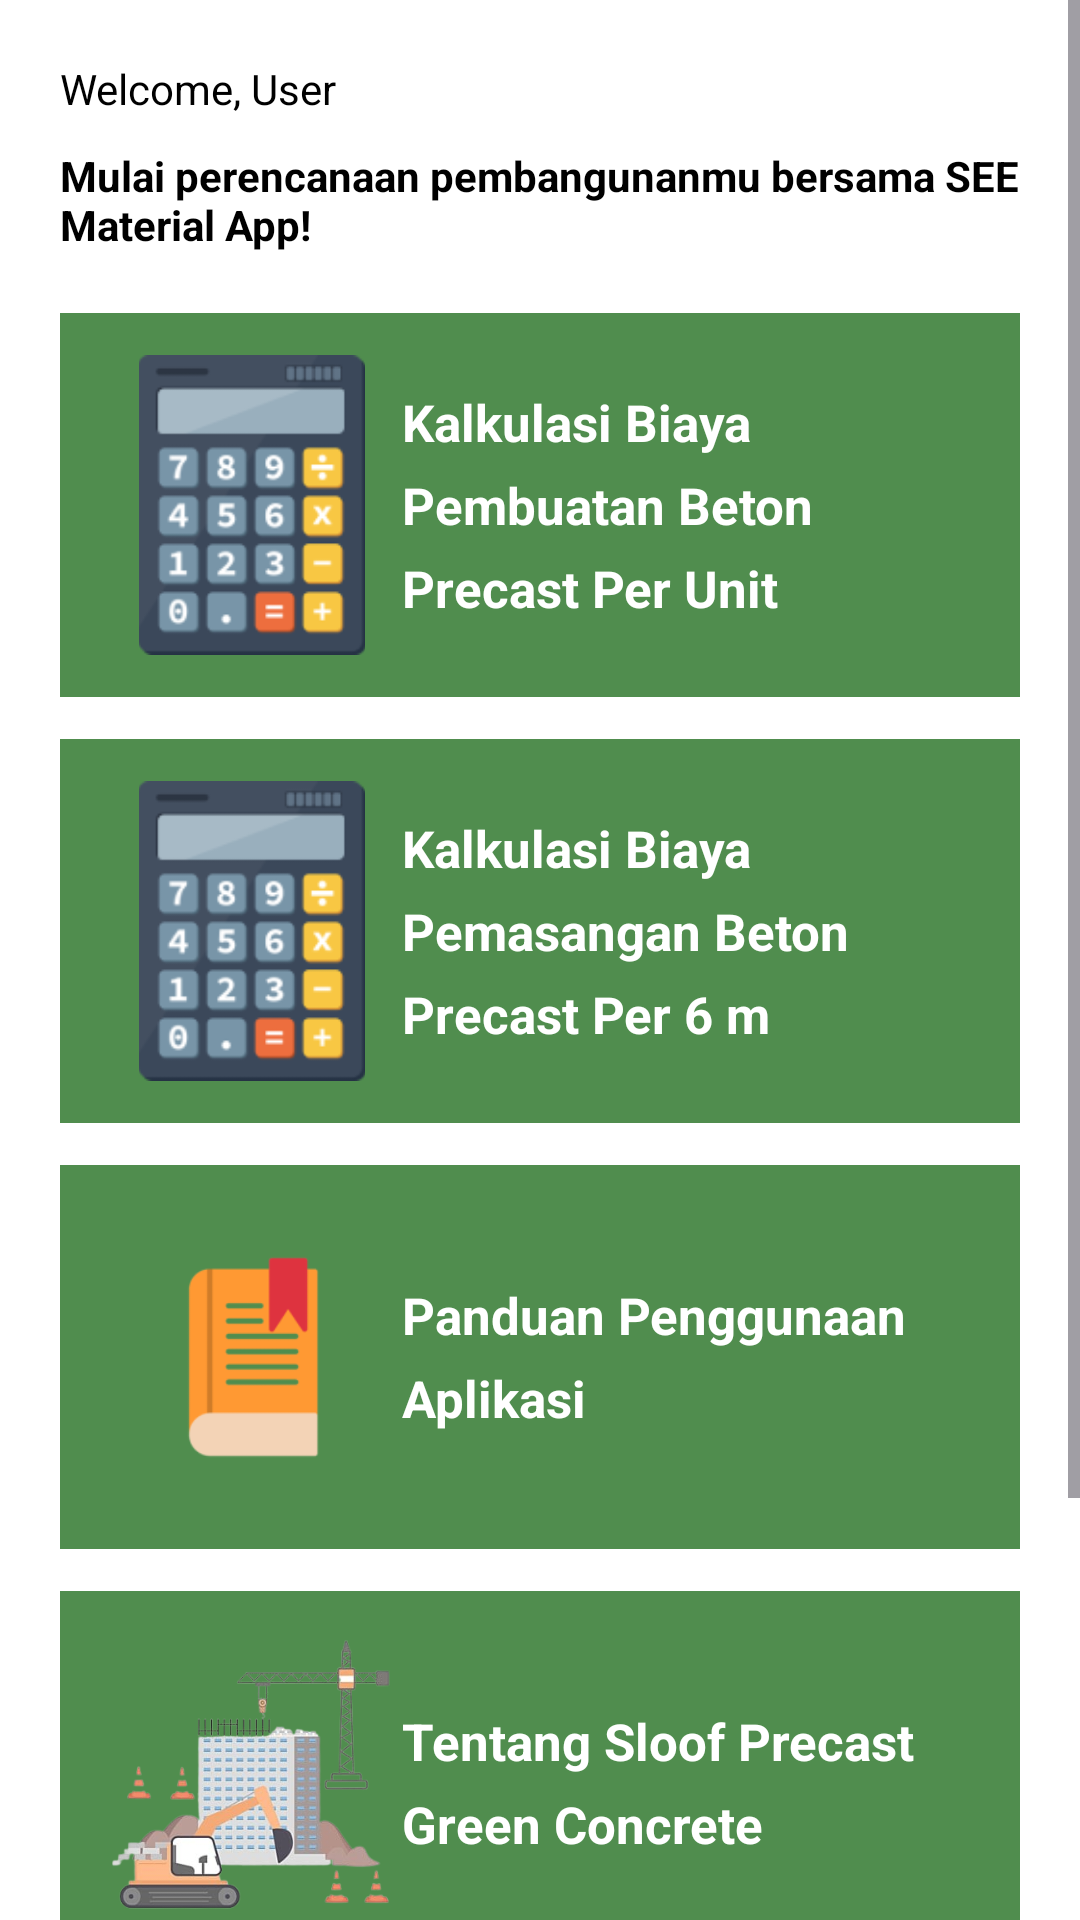

Write the Android layout XML for this screen, with the resource values it uses.
<!-- AndroidManifest.xml: application theme Theme.SeeMaterialApp -->
<!-- res/layout/activity_main.xml -->
<?xml version="1.0" encoding="utf-8"?>
<androidx.constraintlayout.widget.ConstraintLayout xmlns:android="http://schemas.android.com/apk/res/android"
    xmlns:app="http://schemas.android.com/apk/res-auto"
    xmlns:tools="http://schemas.android.com/tools"
    android:id="@+id/main"
    android:background="@color/white"
    android:layout_width="match_parent"
    android:layout_height="match_parent"
    tools:context=".main.MainActivity">
    <ScrollView
        android:layout_width="match_parent"
        android:layout_height="wrap_content"
        app:layout_constraintStart_toStartOf="parent"
        app:layout_constraintEnd_toEndOf="parent"
        app:layout_constraintTop_toTopOf="parent">
        <androidx.constraintlayout.widget.ConstraintLayout
            android:layout_width="match_parent"
            android:layout_height="wrap_content">
            <TextView
                android:layout_width="match_parent"
                android:layout_height="wrap_content"
                android:text="Welcome, User"
                android:textSize="14sp"
                android:id="@+id/tv_welcome"
                android:textColor="@color/black"
                android:layout_margin="20dp"
                app:layout_constraintStart_toStartOf="parent"
                app:layout_constraintEnd_toEndOf="parent"
                app:layout_constraintTop_toTopOf="parent" />
            <TextView
                android:layout_width="match_parent"
                android:layout_height="wrap_content"
                android:text="Mulai perencanaan pembangunanmu bersama SEE Material App!"
                android:textSize="14sp"
                android:id="@+id/tv_desc"
                android:textColor="@color/black"
                android:textStyle="bold"
                android:layout_marginHorizontal="20dp"
                android:layout_marginVertical="10dp"
                app:layout_constraintStart_toStartOf="parent"
                app:layout_constraintEnd_toEndOf="parent"
                app:layout_constraintTop_toBottomOf="@id/tv_welcome" />
            <LinearLayout
                android:layout_width="match_parent"
                android:layout_height="wrap_content"
                android:padding="20dp"
                android:orientation="vertical"
                app:layout_constraintTop_toBottomOf="@id/tv_desc"
                app:layout_constraintStart_toStartOf="parent"
                app:layout_constraintEnd_toEndOf="parent">
                <LinearLayout
                    android:layout_width="match_parent"
                    android:layout_height="wrap_content"
                    android:background="@color/hijau"
                    android:id="@+id/card_pembuatan"
                    android:orientation="horizontal"
                    android:padding="14dp">
                    <ImageView
                        android:layout_width="100dp"
                        android:layout_height="100dp"
                        android:src="@drawable/img"/>
                    <TextView
                        android:layout_width="wrap_content"
                        android:layout_height="wrap_content"
                        android:textStyle="bold"
                        android:lineSpacingExtra="8dp"
                        android:layout_gravity="center"
                        android:textSize="17sp"
                        android:textColor="@color/white"
                        android:text="Kalkulasi Biaya Pembuatan Beton Precast Per Unit"/>
                </LinearLayout>
                <LinearLayout
                    android:layout_width="match_parent"
                    android:layout_height="wrap_content"
                    android:background="@color/hijau"
                    android:id="@+id/card_pemasangan"
                    android:layout_marginTop="14dp"
                    android:orientation="horizontal"
                    android:padding="14dp">
                    <ImageView
                        android:layout_width="100dp"
                        android:layout_height="100dp"
                        android:src="@drawable/img"/>
                    <TextView
                        android:layout_width="wrap_content"
                        android:layout_height="wrap_content"
                        android:textStyle="bold"
                        android:lineSpacingExtra="8dp"
                        android:layout_gravity="center"
                        android:textSize="17sp"
                        android:textColor="@color/white"
                        android:text="Kalkulasi Biaya Pemasangan Beton Precast Per 6 m"/>
                </LinearLayout>
                <LinearLayout
                    android:layout_width="match_parent"
                    android:layout_height="wrap_content"
                    android:background="@color/hijau"
                    android:id="@+id/card_panduan"
                    android:layout_marginTop="14dp"
                    android:orientation="horizontal"
                    android:padding="14dp">
                    <ImageView
                        android:layout_width="100dp"
                        android:layout_height="100dp"
                        android:scaleType="fitXY"
                        android:src="@drawable/panduan"/>
                    <TextView
                        android:layout_width="wrap_content"
                        android:layout_height="wrap_content"
                        android:textStyle="bold"
                        android:lineSpacingExtra="8dp"
                        android:layout_gravity="center"
                        android:textSize="17sp"
                        android:textColor="@color/white"
                        android:text="Panduan Penggunaan Aplikasi"/>
                </LinearLayout>
                <LinearLayout
                    android:layout_width="match_parent"
                    android:layout_height="wrap_content"
                    android:background="@color/hijau"
                    android:id="@+id/card_precast"
                    android:layout_marginTop="14dp"
                    android:orientation="horizontal"
                    android:padding="14dp">
                    <ImageView
                        android:layout_width="100dp"
                        android:layout_height="100dp"
                        android:scaleType="fitXY"
                        android:src="@drawable/konstruksi"/>
                    <TextView
                        android:layout_width="wrap_content"
                        android:layout_height="wrap_content"
                        android:textStyle="bold"
                        android:lineSpacingExtra="8dp"
                        android:layout_gravity="center"
                        android:textSize="17sp"
                        android:textColor="@color/white"
                        android:text="Tentang Sloof Precast Green Concrete"/>
                </LinearLayout>
                <LinearLayout
                    android:layout_width="match_parent"
                    android:layout_height="wrap_content"
                    android:background="@color/hijau"
                    android:id="@+id/card_about"
                    android:layout_marginTop="14dp"
                    android:orientation="horizontal"
                    android:padding="14dp">
                    <ImageView
                        android:layout_width="100dp"
                        android:layout_height="100dp"
                        android:scaleType="fitXY"
                        android:src="@drawable/team"/>
                    <TextView
                        android:layout_width="match_parent"
                        android:layout_height="wrap_content"
                        android:textStyle="bold"
                        android:lineSpacingExtra="8dp"
                        android:layout_gravity="center"
                        android:textSize="17sp"
                        android:textColor="@color/white"
                        android:textAlignment="center"
                        android:text="Tentang Kami"/>
                </LinearLayout>
            </LinearLayout>
        </androidx.constraintlayout.widget.ConstraintLayout>
    </ScrollView>



</androidx.constraintlayout.widget.ConstraintLayout>
<!-- resources referenced by this layout -->
<resources>
  <color name="black">#FF000000</color>
  <color name="hijau">#508D4E</color>
  <color name="white">#FFFFFFFF</color>
  <!-- drawable img: png bitmap (drawable, 8764 bytes) -->
  <!-- drawable konstruksi: png bitmap (drawable, 113705 bytes) -->
  <!-- drawable panduan: png bitmap (drawable, 62499 bytes) -->
  <!-- drawable team: png bitmap (drawable, 918038 bytes) -->
  <style name="Theme.SeeMaterialApp" parent="Base.Theme.SeeMaterialApp" />
  <style name="Base.Theme.SeeMaterialApp" parent="Theme.Material3.Light.NoActionBar">
          
           <item name="colorPrimary">@color/hijau_terang</item>
      </style>
  <color name="hijau_terang">#80AF81</color>
</resources>
